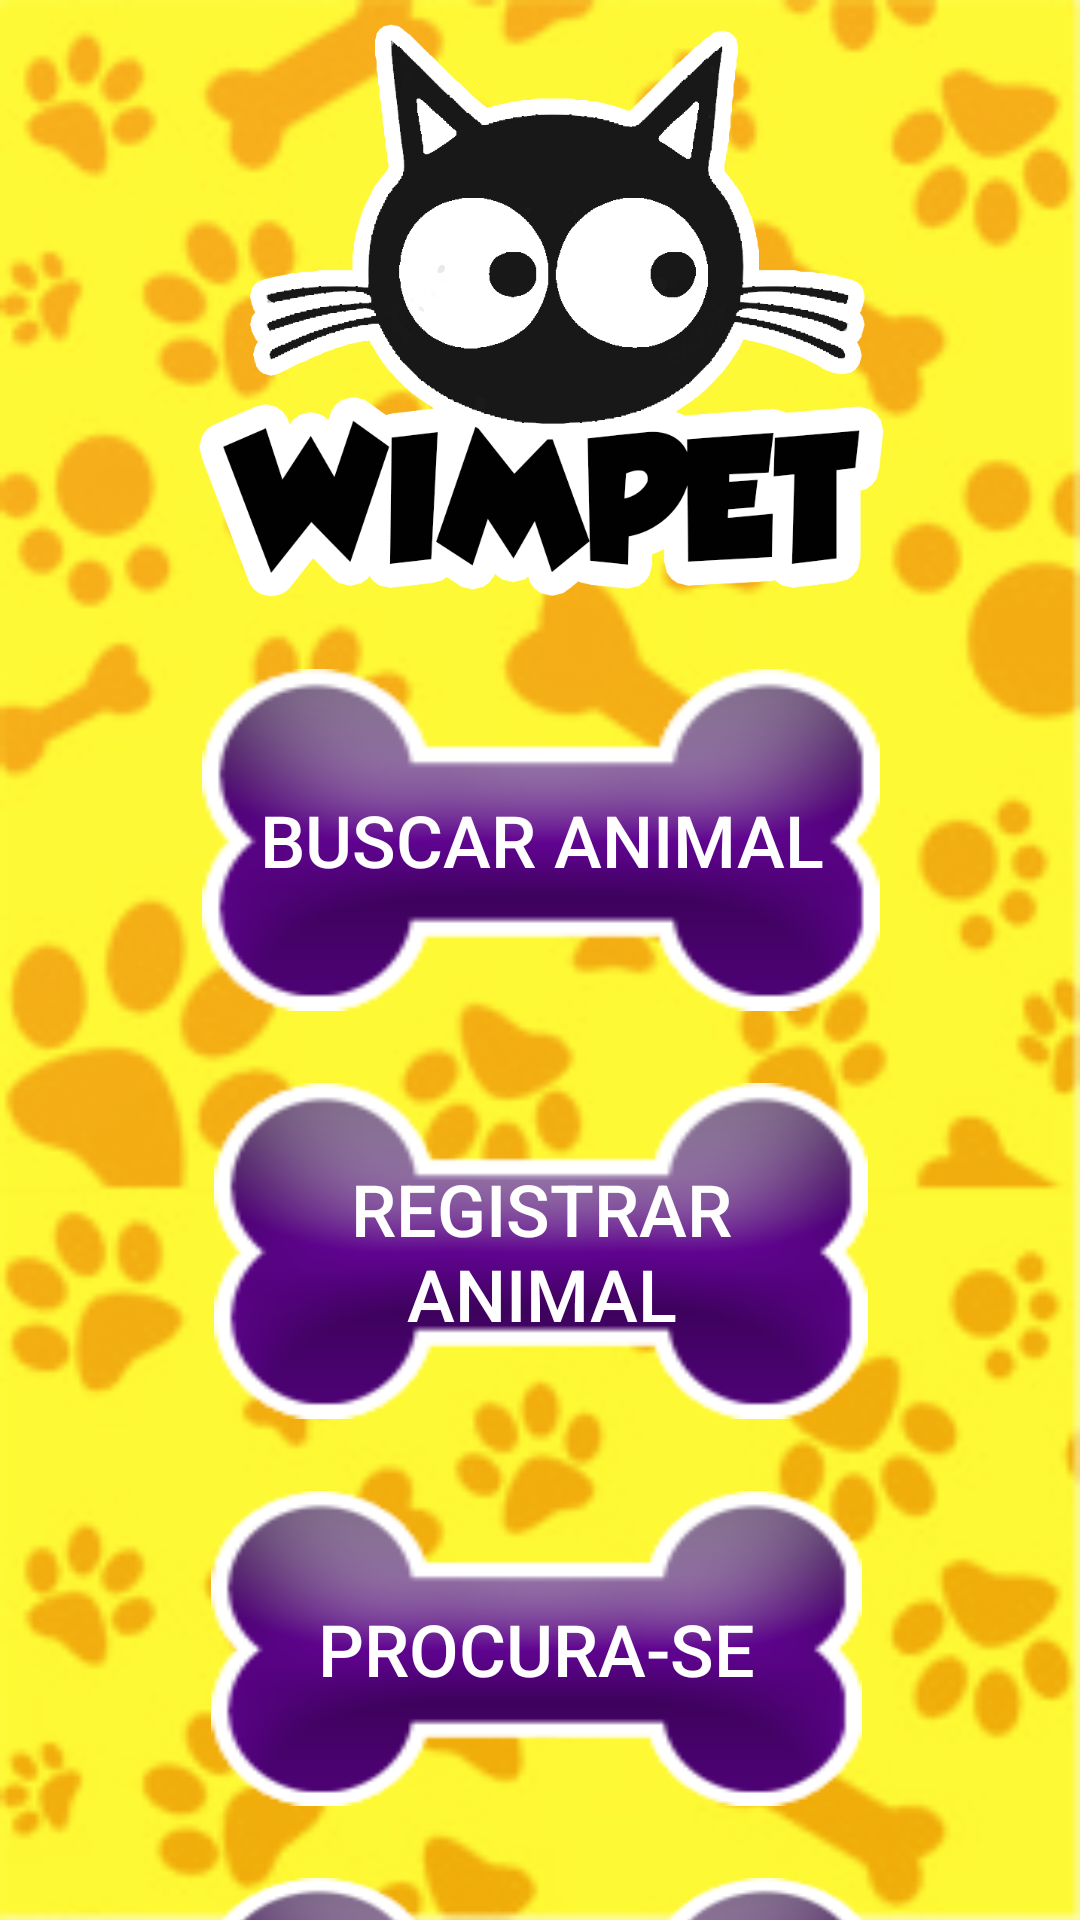

Produce the Android XML layout that renders to this screen, including the resource entries it uses.
<!-- AndroidManifest.xml: application theme AppTheme -->
<!-- res/layout/activity_menu_opcoes.xml -->
<?xml version="1.0" encoding="utf-8"?>
<android.support.constraint.ConstraintLayout xmlns:android="http://schemas.android.com/apk/res/android"
    xmlns:app="http://schemas.android.com/apk/res-auto"
    xmlns:tools="http://schemas.android.com/tools"
    android:layout_width="match_parent"
    android:layout_height="match_parent"
    android:background="@drawable/bg2"
    tools:context=".menuOpcoes">

    <Button
        android:id="@+id/btnListarAnimais"
        android:layout_width="223dp"
        android:layout_height="94dp"
        android:layout_marginStart="8dp"
        android:layout_marginLeft="8dp"
        android:layout_marginTop="24dp"
        android:layout_marginEnd="8dp"
        android:layout_marginRight="8dp"
        android:background="@drawable/botao"
        android:text="LISTAR ANIMAIS"
        android:textColor="@android:color/background_light"
        android:textSize="24sp"
        android:typeface="normal"
        app:layout_constraintEnd_toEndOf="parent"
        app:layout_constraintHorizontal_bias="0.502"
        app:layout_constraintStart_toStartOf="parent"
        app:layout_constraintTop_toBottomOf="@+id/btnProcurase" />

    <Button
        android:id="@+id/btnProcurase"
        android:layout_width="217dp"
        android:layout_height="105dp"
        android:layout_marginStart="8dp"
        android:layout_marginLeft="8dp"
        android:layout_marginTop="24dp"
        android:layout_marginEnd="8dp"
        android:layout_marginRight="8dp"
        android:background="@drawable/botao"
        android:text="PROCURA-SE"
        android:textColor="@android:color/background_light"
        android:textSize="24sp"
        android:typeface="normal"
        app:layout_constraintEnd_toEndOf="parent"
        app:layout_constraintHorizontal_bias="0.491"
        app:layout_constraintStart_toStartOf="parent"
        app:layout_constraintTop_toBottomOf="@+id/btnRegistrarAnimal" />

    <Button
        android:id="@+id/btnRegistrarAnimal"
        android:layout_width="218dp"
        android:layout_height="112dp"
        android:layout_marginStart="8dp"
        android:layout_marginLeft="8dp"
        android:layout_marginTop="24dp"
        android:layout_marginEnd="8dp"
        android:layout_marginRight="8dp"
        android:background="@drawable/botao"
        android:text="REGISTRAR ANIMAL"
        android:textColor="@android:color/background_light"
        android:textSize="24sp"
        android:typeface="normal"
        app:layout_constraintEnd_toEndOf="parent"
        app:layout_constraintHorizontal_bias="0.502"
        app:layout_constraintStart_toStartOf="parent"
        app:layout_constraintTop_toBottomOf="@+id/btnBuscarAnimal" />

    <ImageView
        android:id="@+id/imgLogo"
        android:layout_width="277dp"
        android:layout_height="191dp"
        android:layout_marginStart="8dp"
        android:layout_marginLeft="8dp"
        android:layout_marginTop="8dp"
        android:layout_marginEnd="8dp"
        android:layout_marginRight="8dp"
        app:layout_constraintEnd_toEndOf="parent"
        app:layout_constraintHorizontal_bias="0.505"
        app:layout_constraintStart_toStartOf="parent"
        app:layout_constraintTop_toTopOf="parent"
        app:srcCompat="@drawable/logo" />

    <Button
        android:id="@+id/btnBuscarAnimal"
        android:layout_width="226dp"
        android:layout_height="114dp"
        android:layout_marginStart="8dp"
        android:layout_marginLeft="8dp"
        android:layout_marginTop="24dp"
        android:layout_marginEnd="8dp"
        android:layout_marginRight="8dp"
        android:background="@drawable/botao"
        android:text="BUSCAR ANIMAL"
        android:textColor="@android:color/background_light"
        android:textSize="24sp"
        android:typeface="normal"
        app:layout_constraintEnd_toEndOf="parent"
        app:layout_constraintHorizontal_bias="0.502"
        app:layout_constraintStart_toStartOf="parent"
        app:layout_constraintTop_toBottomOf="@+id/imgLogo" />

</android.support.constraint.ConstraintLayout>
<!-- resources referenced by this layout -->
<resources>
  <!-- drawable bg2: png bitmap (drawable, 47505 bytes) -->
  <!-- drawable botao: png bitmap (drawable, 9623 bytes) -->
  <!-- drawable logo: png bitmap (drawable, 59639 bytes) -->
  <style name="AppTheme" parent="Theme.AppCompat.Light.DarkActionBar">
          
          <item name="colorPrimary">@color/colorPrimary</item>
          <item name="colorPrimaryDark">@color/colorPrimaryDark</item>
          <item name="colorAccent">@color/colorAccent</item>
      </style>
  <color name="colorPrimary">#ab60b8</color>
  <color name="colorPrimaryDark">#00574B</color>
  <color name="colorAccent">#D81B60</color>
</resources>
